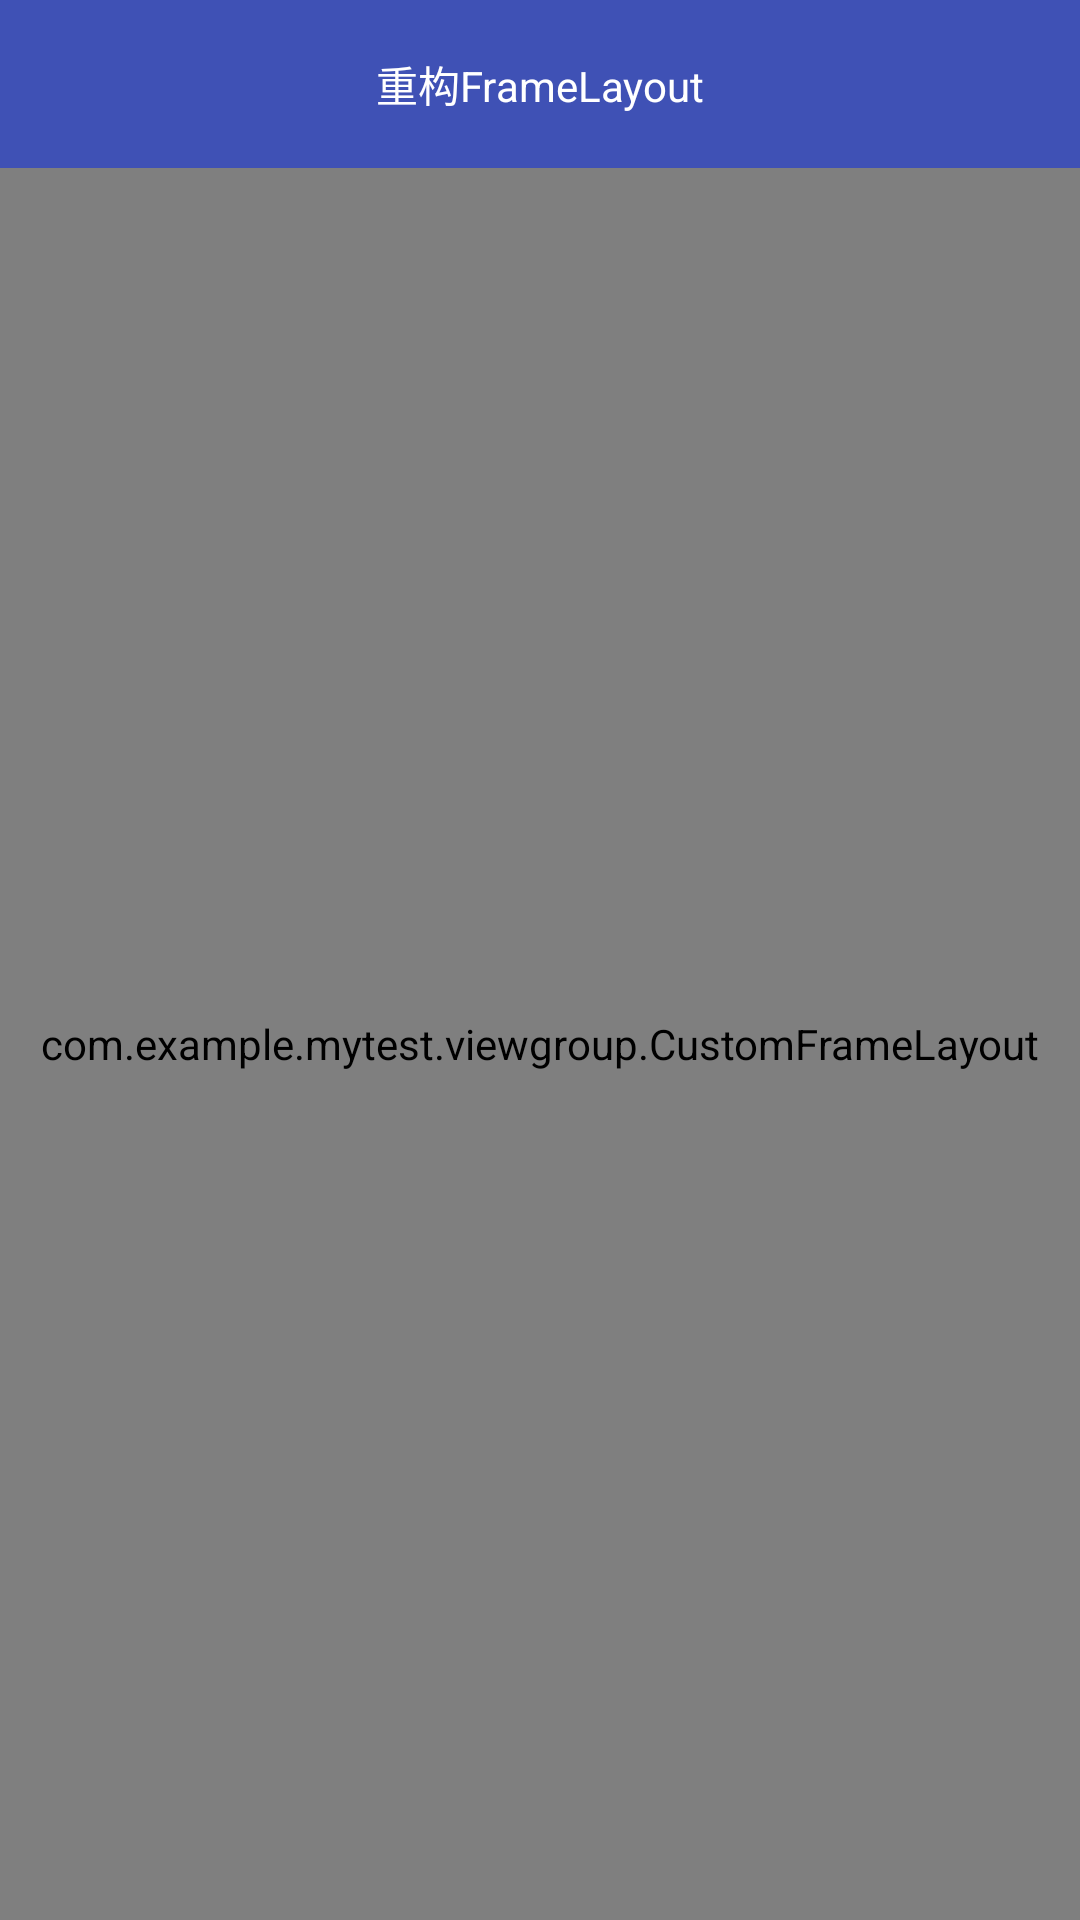

Write the Android layout XML for this screen, with the resource values it uses.
<!-- AndroidManifest.xml: application theme AppTheme -->
<!-- res/layout/activity_over_frame_layout.xml -->
<?xml version="1.0" encoding="utf-8"?>
<LinearLayout xmlns:android="http://schemas.android.com/apk/res/android"
    xmlns:app="http://schemas.android.com/apk/res-auto"
    xmlns:tools="http://schemas.android.com/tools"
    android:layout_width="match_parent"
    android:layout_height="match_parent"
    android:orientation="vertical">

    <TextView
        android:layout_width="match_parent"
        android:layout_height="?attr/actionBarSize"
        android:gravity="center"
        android:background="@color/colorPrimary"
        android:textColor="#ffffff"
        android:text="重构FrameLayout">
    </TextView>

    <com.example.mytest.viewgroup.CustomFrameLayout
        android:layout_width="match_parent"
        android:layout_height="match_parent"
        app:horizontalspacing="15dp"
        app:verticalspacing="15dp">



    <TextView android:layout_width="100dp"
        android:layout_height="100dp"
        android:gravity="center"
        android:text="text1"
        android:background="#ffafafaf"/>

    <TextView android:layout_width="100dp"
        android:layout_height="100dp"
        android:gravity="center"
        android:text="text2"
        android:background="#FF4081"/>

    <TextView android:layout_width="100dp"
        android:layout_height="100dp"
        android:gravity="center"
        android:text="text3"
        android:background="#3F51B5"/>

    
    <TextView android:layout_width="100dp"
        android:layout_height="100dp"
        android:gravity="center"
        android:text="text4"
        app:layout_paddingleft="100dp"
        app:layout_paddinTop="100dp"
        android:background="#00CED1"/>

    </com.example.mytest.viewgroup.CustomFrameLayout>

</LinearLayout>
<!-- resources referenced by this layout -->
<resources>
  <color name="colorPrimary">#3F51B5</color>
  <style name="AppTheme" parent="Theme.AppCompat.Light.NoActionBar">
          
          <item name="colorPrimary">@color/colorPrimary</item>
          <item name="colorPrimaryDark">@color/colorPrimaryDark</item>
          <item name="colorAccent">@color/colorAccent</item>
      </style>
  <color name="colorPrimaryDark">#303F9F</color>
  <color name="colorAccent">#FF4081</color>
</resources>
